Labelled photos from "datasets", an image-classification folder in lucasnobsob/AlzheimerEarlyDetection. The possible labels are: mild dementia, moderate dementia, non demented, very mild dementia.

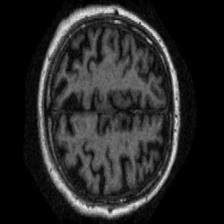
Label: very mild dementia

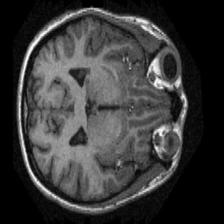
Label: non demented

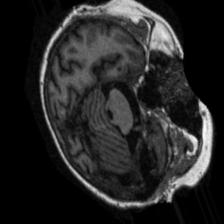
Label: mild dementia

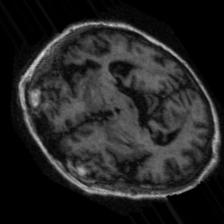
Label: moderate dementia

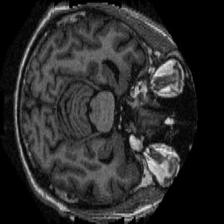
Label: very mild dementia

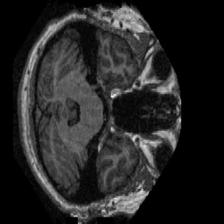
Label: non demented
